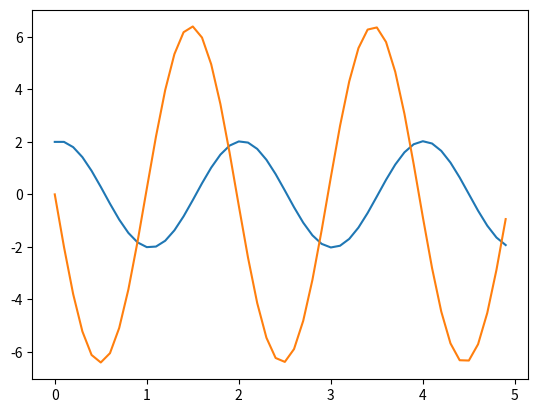

The script that saved this image:
'''
Solving the mass spring problem using Euler integration
The time values are stored in a numpy array. Two arrays of the size are
created to store the displacement and velocity.
x1 is displacement and x2 is velocity.
'''
    
import numpy as np
import matplotlib.pyplot as plt

k = 10.0	# spring constant
m = 1.0
dt = .1
tmax = 5
ta = np.arange(0, tmax, dt)		# array of time
N =len(ta)


def f1(x1,x2,t):		# dx1/dt is x2
	dx1dt = x2
	return dx1dt

def f2(x1,x2,t):
	dx2dt = -k * x1 / m    
	return dx2dt

def euler(x1,x2, f1, f2, t):
	x1 += dt * f1(x1,x2,t)
	x2 += dt * f2(x1,x2,t)
	return x1,x2

x1a = np.zeros(N)		# array to store the computed displacements
x2a = np.zeros(N)		# and velocities
x1 = 2
x2 = 0
x1a[0] = x1				# initial value of displacement
x2a[0] = x2				# and position are filled

	
for i in range(N-1):
	x1a[i+1], x2a[i+1] = euler(x1a[i], x2a[i], f1, f2, dt)	
  
plt.plot(ta, x1a)
plt.plot(ta, x2a)
plt.show()  


def sineFunc(x, a1, a2, a3, a4):
    return a4 + a1* np.sin(abs(a2*(2*np.pi))*x + a3)

import scipy.optimize as optimize

fr = np.sqrt(k/m)/2/np.pi
par = [x1a[0], fr, 0.0, 0.0] 	# Amp, freq, phase , offset
par, pcov = optimize.curve_fit(sineFunc, ta, x1a, par)
print('Frequencies ', fr, par[1])
